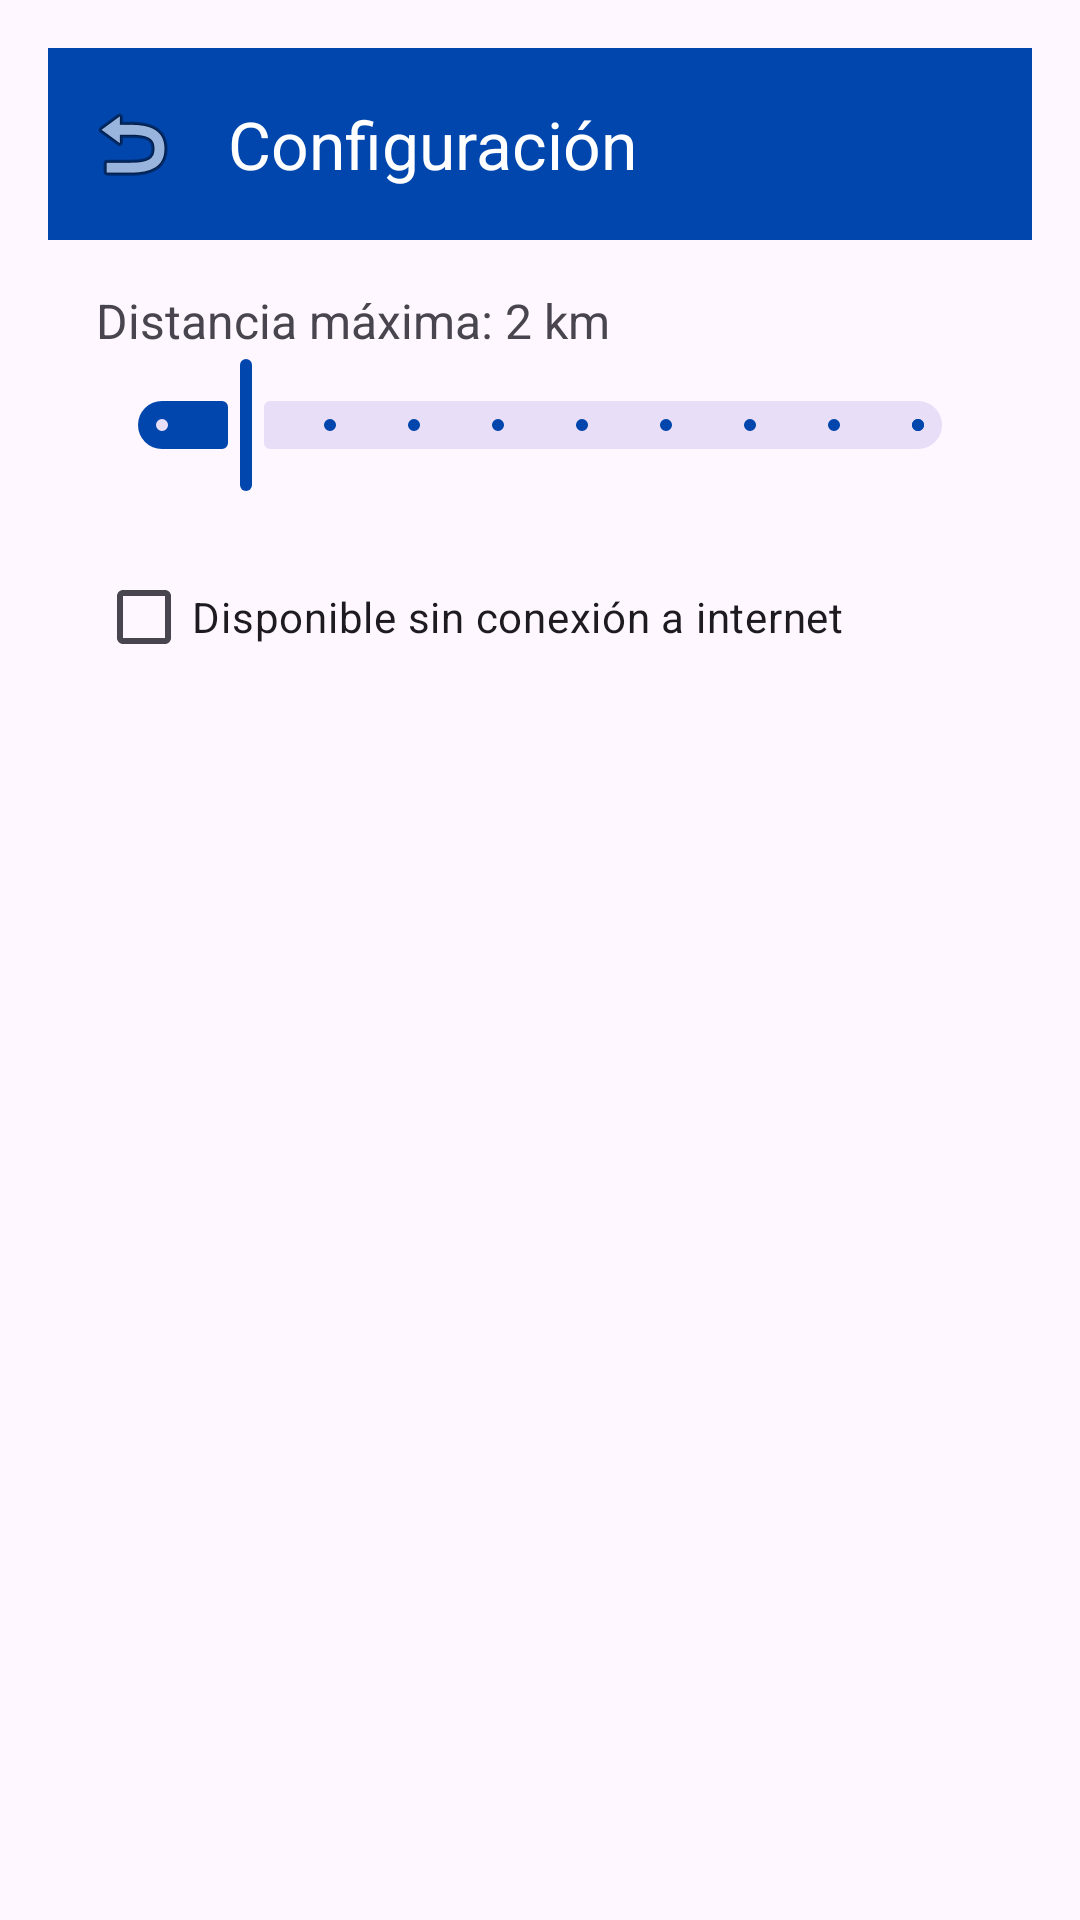

Layout XML and referenced resources for this Android screen:
<!-- AndroidManifest.xml: application theme Theme.ComerciosSolidatiosTUS -->
<!-- res/layout/activity_settings.xml -->
<?xml version="1.0" encoding="utf-8"?>
<androidx.constraintlayout.widget.ConstraintLayout xmlns:android="http://schemas.android.com/apk/res/android"
    xmlns:app="http://schemas.android.com/apk/res-auto"

    android:layout_width="match_parent"
    android:layout_height="match_parent"
    android:fitsSystemWindows="true"
    android:padding="16dp">

    <com.google.android.material.appbar.MaterialToolbar
        android:id="@+id/settingsToolbar"
        android:layout_width="0dp"
        android:layout_height="wrap_content"
        android:background="@color/mides_blue"
        android:fitsSystemWindows="true"
        app:layout_constraintTop_toTopOf="parent"
        app:layout_constraintStart_toStartOf="parent"
        app:layout_constraintEnd_toEndOf="parent"
        app:navigationIcon="@android:drawable/ic_menu_revert"
        app:title="Configuración"
        app:titleTextColor="@android:color/white" />

    <TextView
        android:id="@+id/settingsTitle"
        android:layout_width="wrap_content"
        android:layout_height="wrap_content"
        android:textSize="24sp"
        android:textStyle="bold"
        app:layout_constraintStart_toStartOf="parent"
        app:layout_constraintTop_toTopOf="parent" />

    <TextView
        android:id="@+id/maxDistLabel"
        android:layout_width="wrap_content"
        android:layout_height="wrap_content"
        android:layout_margin="16dp"
        android:text="Distancia máxima: 2 km"
        android:textSize="16sp"
        app:layout_constraintStart_toStartOf="parent"
        app:layout_constraintTop_toBottomOf="@id/settingsToolbar" />

    <com.google.android.material.slider.Slider
        android:id="@+id/maxDistSlider"
        android:layout_width="0dp"
        android:layout_height="wrap_content"
        android:layout_marginStart="16dp"
        android:layout_marginEnd="16dp"
        android:valueFrom="1"
        android:valueTo="10"
        android:value="2"
        android:stepSize="1"
        app:layout_constraintTop_toBottomOf="@id/maxDistLabel"
        app:layout_constraintStart_toStartOf="parent"
        app:layout_constraintEnd_toEndOf="parent" />

    <com.google.android.material.checkbox.MaterialCheckBox
        android:id="@+id/offlineCheckbox"
        android:layout_width="wrap_content"
        android:layout_height="wrap_content"
        android:layout_margin="16dp"
        android:text="Disponible sin conexión a internet"
        app:layout_constraintTop_toBottomOf="@id/maxDistSlider"
        app:layout_constraintStart_toStartOf="parent" />

</androidx.constraintlayout.widget.ConstraintLayout>
<!-- resources referenced by this layout -->
<resources>
  <color name="mides_blue">#0046AD</color>
  <style name="Theme.ComerciosSolidatiosTUS" parent="Base.Theme.ComerciosSolidatiosTUS" />
  <style name="Base.Theme.ComerciosSolidatiosTUS" parent="Theme.Material3.DayNight.NoActionBar">
          <item name="colorPrimary">@color/mides_blue</item>
          <item name="colorPrimaryVariant">@color/mides_blue_dark</item>
      </style>
  <color name="mides_blue_dark">#003A8C</color>
</resources>
